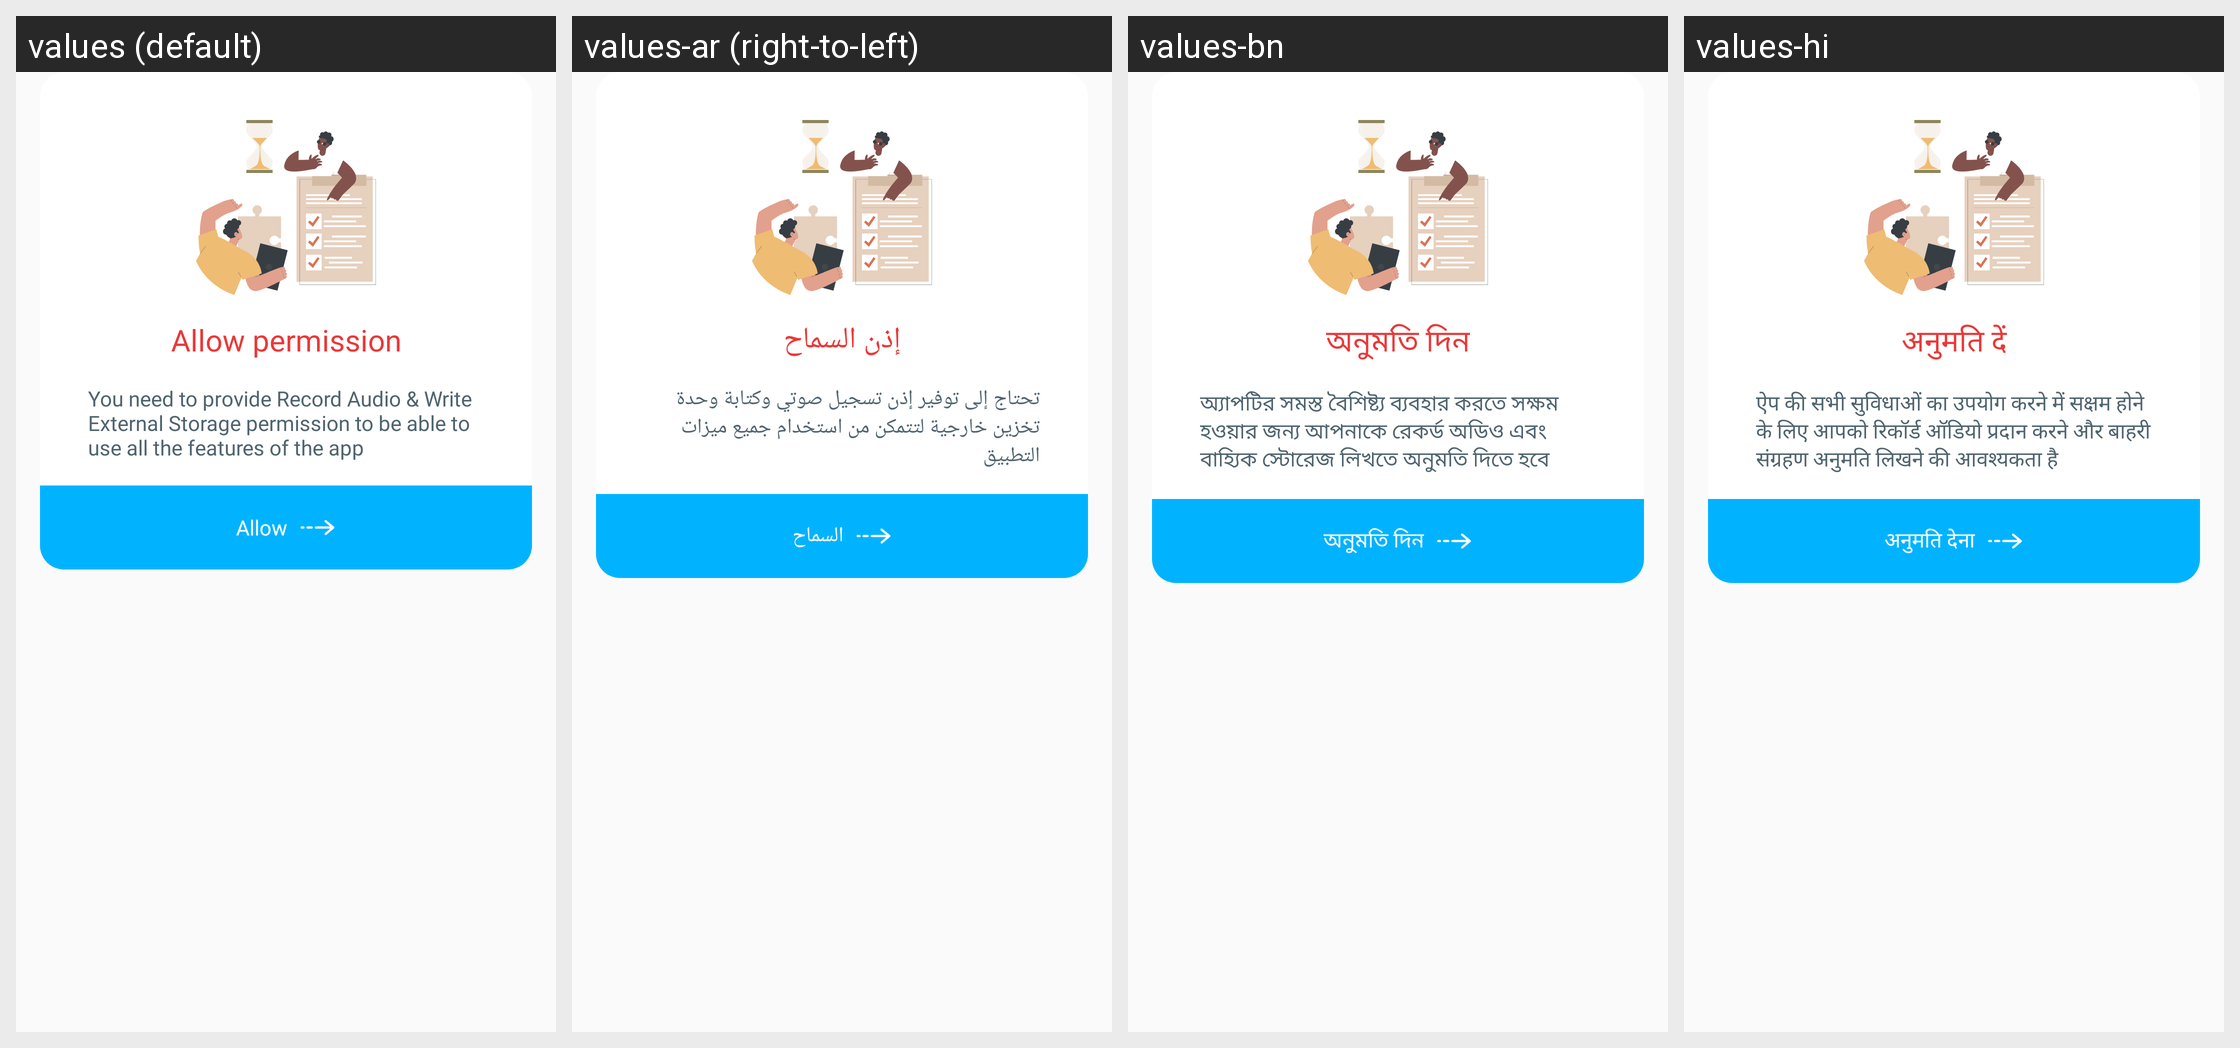

Here is an Android app screen in its default locale and in the app's own translations. Write out the translated-string differences for the strings that appear on this screen.
Android screen res/layout/dialog_request_permission.xml rendered under 4 locales, left to right: values (default), values-ar (right-to-left), values-bn, values-hi. Device: Nexus 5 (rendered at 1080×1920; each locale shown at half size, 540×960, under a caption strip naming it); theme AppTheme.
Other locales in the repository, not shown: values-de, values-en, values-es, values-fr, values-in, values-it, values-ko, values-pt, values-ru.
Strings drawn on this screen, with the default value and each locale's value (text and hints the layout hard-codes, and strings that could not be matched under every locale, appear in the picture but are not listed):

allow_permission
  values: Allow permission
  values-ar: إذن السماح
  values-bn: অনুমতি দিন
  values-hi: अनुमति दें

message_request_permission
  values: You need to provide Record Audio & Write External Storage permission to be able to use all the features of the app
  values-ar: تحتاج إلى توفير إذن تسجيل صوتي وكتابة وحدة تخزين خارجية لتتمكن من استخدام جميع ميزات التطبيق
  values-bn: অ্যাপটির সমস্ত বৈশিষ্ট্য ব্যবহার করতে সক্ষম হওয়ার জন্য আপনাকে রেকর্ড অডিও এবং বাহ্যিক স্টোরেজ লিখতে অনুমতি দিতে হবে
  values-hi: ऐप की सभी सुविधाओं का उपयोग करने में सक्षम होने के लिए आपको रिकॉर्ड ऑडियो प्रदान करने और बाहरी संग्रहण अनुमति लिखने की आवश्यकता है

allow
  values: Allow
  values-ar: السماح
  values-bn: অনুমতি দিন
  values-hi: अनुमति देना
